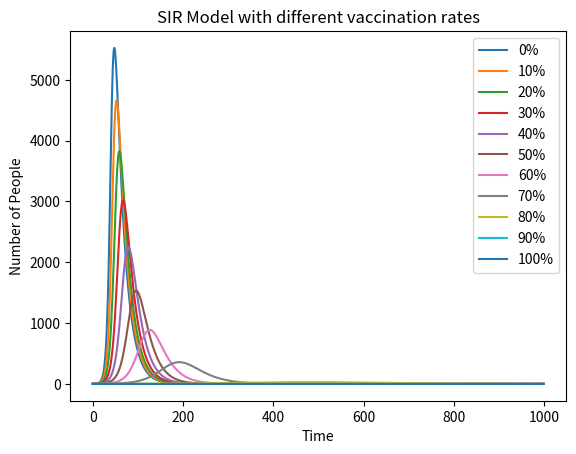

Write the Python code that produced this figure. (Note: this script raises an exception after producing the figure.)
import numpy as np
import matplotlib.pyplot as plt
from matplotlib import cm
infect = 1
N = 10000
recover = 0
vaccinated_rate = 0
for a in range(0,110,10):
    array_infect = [infect]
    Susceptible = N - infect - N*vaccinated_rate-recover
    for i in range(1, 1000):  # Loop from 1 to 1000 (to match number of iterations)
        p1 = 0.3 * infect / N
        p2 = 0.05
        infect_new = Susceptible * p1
        recover_new = infect * p2
        infect = infect + infect_new - recover_new
        recover = recover + recover_new
        Susceptible = N-infect-recover-N*vaccinated_rate
        array_infect.append(infect)  # Append daily infections
    plt.plot(range(0, 1000), array_infect, label=str(a)+'%')  # Plot cumulative infections
    # plt.plot(range(0, 1000), array_infect, label=a*0.1, color=cm. viridis (30)) which will change the graph into blue
    infect = 1
    recover = 0
    vaccinated_rate += 0.1
plt.xlabel('Time')
plt.ylabel('Number of People')
plt.title('SIR Model with different vaccination rates')
plt.legend() # show the legends
plt.show()
plt.clf()
plt.figure(figsize=(6,4),dpi=150)
plt.savefig('D:/IBI/IBI1_2023-24/Practical10/Herb_immunity.png',format='png') # In new matplotlib, type need to be changed to format
